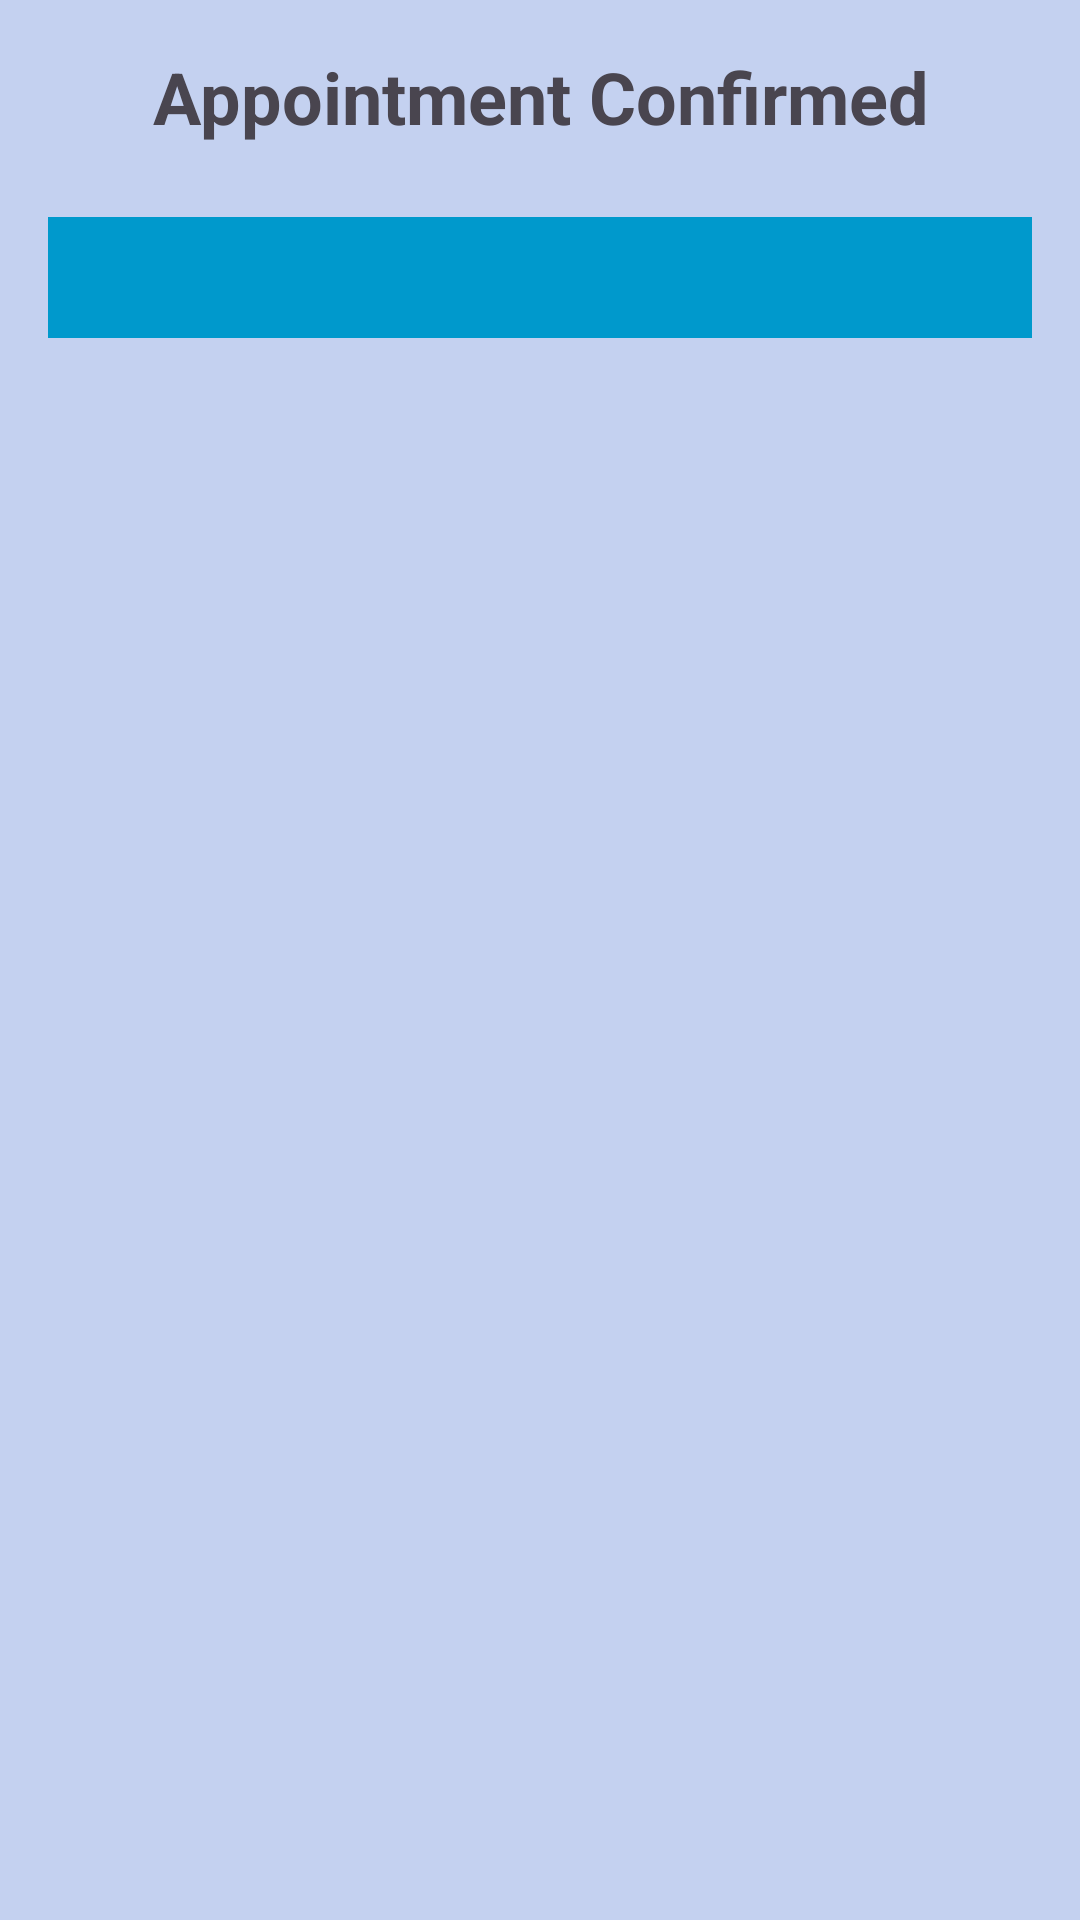

Produce the Android XML layout that renders to this screen, including the resource entries it uses.
<!-- AndroidManifest.xml: application theme Theme.DoctorFinder -->
<!-- res/layout/fragment_result.xml -->
<LinearLayout xmlns:android="http://schemas.android.com/apk/res/android"
    android:layout_width="match_parent"
    android:layout_height="match_parent"
    android:orientation="vertical"
    android:background="#C4D1F0"
    android:padding="16dp"
    android:gravity="center_horizontal">

    <TextView
        android:id="@+id/headingTextView"
        android:layout_width="wrap_content"
        android:layout_height="wrap_content"
        android:text="Appointment Confirmed"
        android:textSize="24sp"
        android:textStyle="bold"
        android:layout_marginBottom="16dp"
        android:gravity="center" />

    <TextView
        android:id="@+id/resultTextView"
        android:layout_width="match_parent"
        android:layout_height="wrap_content"
        android:textSize="18sp"
        android:padding="8dp"
        android:background="@android:color/holo_blue_dark"
        android:textColor="@android:color/white"
        android:gravity="center_vertical"
        android:layout_marginTop="8dp"/>

</LinearLayout>
<!-- resources referenced by this layout -->
<resources>
  <style name="Theme.DoctorFinder" parent="Base.Theme.DoctorFinder" />
  <style name="Base.Theme.DoctorFinder" parent="Theme.Material3.DayNight.NoActionBar">
          
          
      </style>
</resources>
